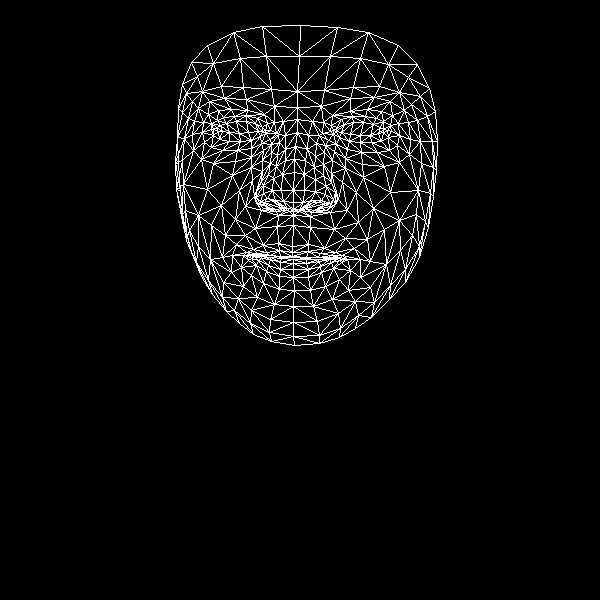

The file beside this chart, header and first rows:
, x, y
0, 292, 246
1, 293, 202
2, 293, 215
3, 285, 160
4, 293, 190
5, 294, 172
6, 297, 132
7, 218, 131
8, 297, 107
9, 297, 91
10, 300, 25
11, 292, 252
12, 292, 256
13, 293, 257
14, 293, 259
15, 293, 263
16, 293, 269
17, 293, 277
18, 294, 290
19, 293, 209
20, 282, 208
21, 182, 84
22, 251, 140
23, 240, 141
24, 229, 141
25, 213, 135
26, 260, 136
27, 234, 116
28, 246, 115
29, 223, 117
30, 217, 120
31, 204, 142
32, 251, 310
33, 213, 129
34, 177, 137
35, 192, 134
36, 239, 190
37, 278, 243
38, 280, 256
39, 263, 245
40, 253, 249
41, 269, 255
42, 261, 255
43, 241, 267
44, 283, 201
45, 281, 190
46, 198, 108
47, 262, 160
48, 256, 197
49, 256, 190
50, 207, 189
51, 282, 174
52, 224, 98
53, 209, 101
54, 191, 62
55, 274, 106
56, 257, 118
57, 232, 255
58, 191, 251
59, 264, 204
... 408 more rows
